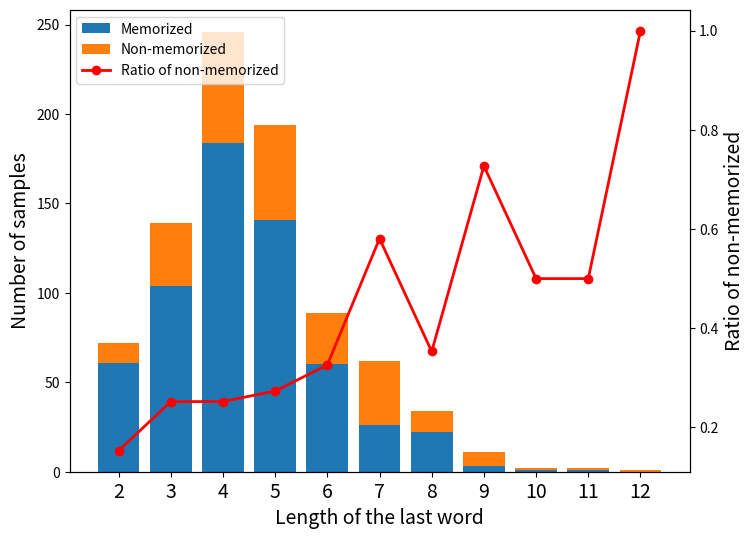

Python code for this plot:
import matplotlib.pyplot as plt

# Given data
data_7b = {
    'Y': {2: 62, 3: 118, 4: 205, 5: 168, 6: 67, 7: 42, 8: 28, 9: 3, 10: 2, 11: 1},
    'N': {2: 8, 3: 16, 4: 39, 5: 23, 6: 18, 7: 13, 8: 5, 9: 5},
}

data_7b_chat = {
    'Y': {2: 54, 3: 110, 4: 191, 5: 149, 6: 61, 7: 35, 8: 22, 9: 5, 10: 1, 11: 1},
    'N': {2: 12, 3: 22, 4: 42, 5: 29, 6: 18, 7: 13, 8: 5, 9: 5, 11: 1},
}

data_13b = {
    'Y': {2: 65, 3: 118, 4: 210, 5: 167, 6: 72, 7: 42, 8: 28, 9: 4, 10: 2},
    'N': {2: 6, 3: 16, 4: 33, 5: 23, 6: 16, 7: 12, 8: 3, 9: 4},
}

data_13b_chat = {
    'Y': {2: 61, 3: 104, 4: 184, 5: 141, 6: 60, 7: 26, 8: 22, 9: 3, 10: 1, 11: 1},
    'N': {2: 11, 3: 35, 4: 62, 5: 53, 6: 29, 7: 36, 8: 12, 9: 8, 10: 1, 11: 1, 12: 1},
}

size = "13b-chat"
if size == "7b":
    data = data_7b
elif size == "13b":
    data = data_13b
elif size == "7b-chat":
    data = data_7b_chat
elif size == "13b-chat":
    data = data_13b_chat

# Prepare data for plotting
categories = sorted(set(data['Y'].keys()).union(data['N'].keys()))
y_values = [data['Y'].get(category, 0) for category in categories]
n_values = [data['N'].get(category, 0) for category in categories]
# Calculating the ratio for 'N' as a percentage of the total (N + Y)
ratios = [(n / (y + n)) if (y + n) > 0 else 0 for y, n in zip(y_values, n_values)]


# 创建条形图和折线图的组合图形
fig, ax1 = plt.subplots(figsize=(8, 6))

# 创建条形图
bar_width = 0.35

# Plotting the 'Y' values
ax1.bar(categories, y_values, label='Memorized', color='#1f77b4')
ax1.bar(categories, n_values, bottom=y_values, label='Non-memorized', color='#ff7f0e')
ax1.set_xlabel('Length of the last word', fontsize=14)
ax1.set_xticks(categories)
ax1.set_xticklabels(categories, fontsize=14)
ax1.set_ylabel('Number of samples', fontsize=14)


# Creating a secondary y-axis for the ratios
ax2 = ax1.twinx()
ax2.plot(categories, ratios, label='Ratio of non-memorized', color='red', marker='o', linewidth=2)
ax2.set_ylabel('Ratio of non-memorized', fontsize=14)


# Moving the legends together
lines, labels = ax1.get_legend_handles_labels()
lines2, labels2 = ax2.get_legend_handles_labels()
ax2.legend(lines + lines2, labels + labels2, loc='best', fontsize=10)

plt.savefig('idiom_last_word_len_{}.pdf'.format(size), dpi=300, bbox_inches='tight')
plt.show()
